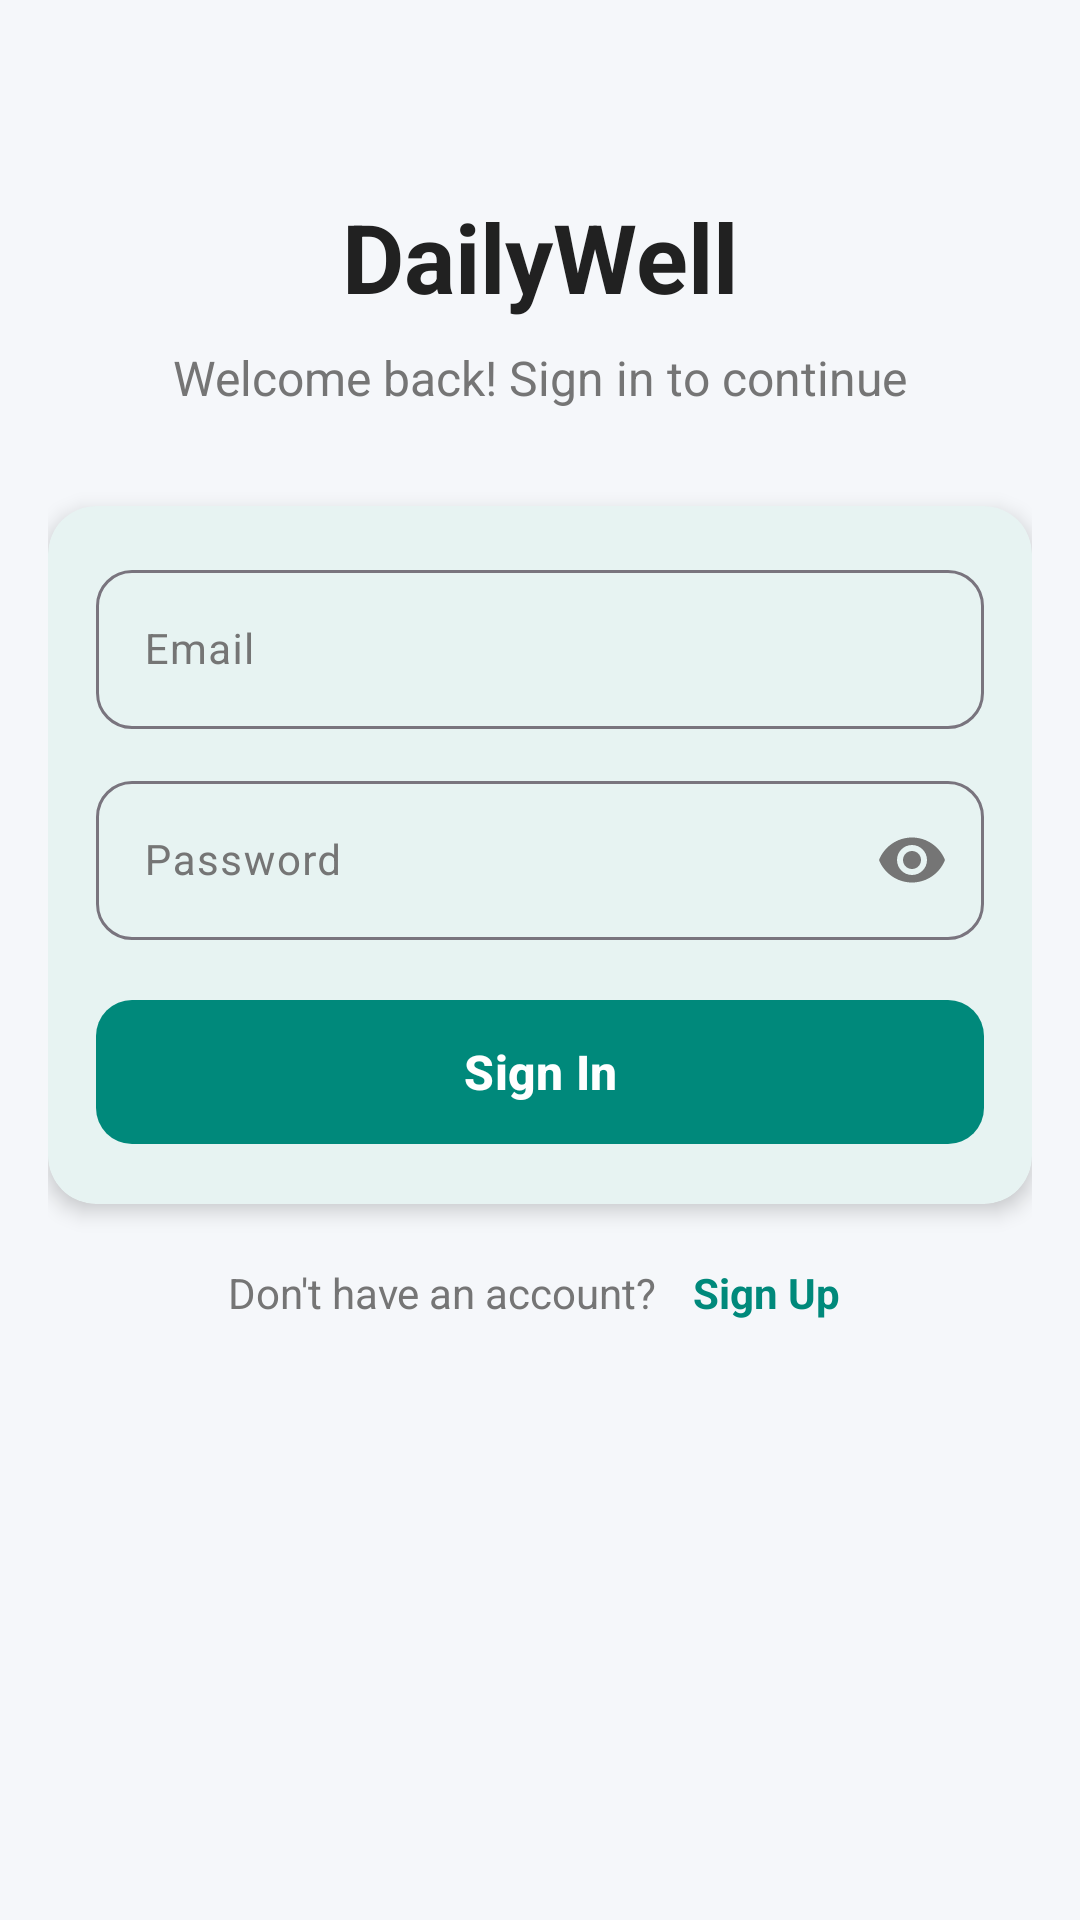

Android layout source for this screen:
<!-- AndroidManifest.xml: application theme Theme.WellnesMate -->
<!-- res/layout/activity_login.xml -->
<?xml version="1.0" encoding="utf-8"?>
<ScrollView xmlns:android="http://schemas.android.com/apk/res/android"
    xmlns:app="http://schemas.android.com/apk/res-auto"
    xmlns:tools="http://schemas.android.com/tools"
    android:layout_width="match_parent"
    android:layout_height="match_parent"
    android:background="@color/background"
    android:fillViewport="true">

    <LinearLayout
        android:layout_width="match_parent"
        android:layout_height="wrap_content"
        android:orientation="vertical"
        android:padding="@dimen/spacing_large">

        
        <LinearLayout
            android:layout_width="match_parent"
            android:layout_height="wrap_content"
            android:layout_marginTop="@dimen/spacing_huge"
            android:gravity="center"
            android:orientation="vertical">

            <com.google.android.material.card.MaterialCardView
                android:layout_width="wrap_content"
                android:layout_height="wrap_content"
                app:cardCornerRadius="24dp"
                app:cardElevation="8dp"
                app:strokeWidth="0dp">



            </com.google.android.material.card.MaterialCardView>

            <TextView
                android:layout_width="wrap_content"
                android:layout_height="wrap_content"
                android:layout_marginTop="@dimen/spacing_large"
                android:text="@string/app_name"
                android:textColor="@color/text_primary"
                android:textSize="32sp"
                android:textStyle="bold" />

            <TextView
                android:layout_width="wrap_content"
                android:layout_height="wrap_content"
                android:layout_marginTop="@dimen/spacing_small"
                android:text="Welcome back! Sign in to continue"
                android:textColor="@color/text_secondary"
                android:textSize="@dimen/text_size_body_large" />

        </LinearLayout>

        
        <com.google.android.material.card.MaterialCardView
            android:layout_width="match_parent"
            android:layout_height="wrap_content"
            android:layout_marginTop="@dimen/spacing_huge"
            app:cardCornerRadius="@dimen/card_corner_radius_large"
            app:cardElevation="@dimen/card_elevation_medium"
            app:cardBackgroundColor="@color/surface"
            app:strokeWidth="0dp">

            <LinearLayout
                android:layout_width="match_parent"
                android:layout_height="wrap_content"
                android:orientation="vertical"
                android:padding="@dimen/spacing_large">

                
                <com.google.android.material.textfield.TextInputLayout
                    android:id="@+id/til_email"
                    style="@style/Widget.Material3.TextInputLayout.OutlinedBox"
                    android:layout_width="match_parent"
                    android:layout_height="wrap_content"
                    android:hint="Email"
                    app:boxCornerRadiusTopStart="@dimen/card_corner_radius_medium"
                    app:boxCornerRadiusTopEnd="@dimen/card_corner_radius_medium"
                    app:boxCornerRadiusBottomStart="@dimen/card_corner_radius_medium"
                    app:boxCornerRadiusBottomEnd="@dimen/card_corner_radius_medium"
                    app:startIconDrawable="@drawable/ic_email"
                    app:startIconTint="@color/text_secondary">

                    <com.google.android.material.textfield.TextInputEditText
                        android:id="@+id/et_email"
                        android:layout_width="match_parent"
                        android:layout_height="wrap_content"
                        android:inputType="textEmailAddress"
                        android:textSize="@dimen/text_size_body_medium" />

                </com.google.android.material.textfield.TextInputLayout>

                
                <com.google.android.material.textfield.TextInputLayout
                    android:id="@+id/til_password"
                    style="@style/Widget.Material3.TextInputLayout.OutlinedBox"
                    android:layout_width="match_parent"
                    android:layout_height="wrap_content"
                    android:layout_marginTop="@dimen/spacing_medium"
                    android:hint="Password"
                    app:boxCornerRadiusTopStart="@dimen/card_corner_radius_medium"
                    app:boxCornerRadiusTopEnd="@dimen/card_corner_radius_medium"
                    app:boxCornerRadiusBottomStart="@dimen/card_corner_radius_medium"
                    app:boxCornerRadiusBottomEnd="@dimen/card_corner_radius_medium"
                    app:endIconMode="password_toggle"
                    app:startIconDrawable="@drawable/ic_lock"
                    app:startIconTint="@color/text_secondary">

                    <com.google.android.material.textfield.TextInputEditText
                        android:id="@+id/et_password"
                        android:layout_width="match_parent"
                        android:layout_height="wrap_content"
                        android:inputType="textPassword"
                        android:textSize="@dimen/text_size_body_medium" />

                </com.google.android.material.textfield.TextInputLayout>

                
                <TextView
                    android:layout_width="wrap_content"
                    android:layout_height="wrap_content"
                    android:layout_gravity="end"
                    android:layout_marginTop="@dimen/spacing_small"
                    android:padding="@dimen/spacing_extra_small"
                    android:text="Forgot Password?"
                    android:textColor="@color/primary"
                    android:textSize="@dimen/text_size_body_small"
                    android:visibility="gone" />

                
                <com.google.android.material.button.MaterialButton
                    android:id="@+id/btn_login"
                    android:layout_width="match_parent"
                    android:layout_height="@dimen/button_height_large"
                    android:layout_marginTop="@dimen/spacing_large"
                    android:text="Sign In"
                    android:textAllCaps="false"
                    android:textSize="@dimen/text_size_body_large"
                    android:textStyle="bold"
                    app:backgroundTint="@color/primary"
                    app:cornerRadius="@dimen/button_corner_radius" />

            </LinearLayout>

        </com.google.android.material.card.MaterialCardView>

        
        <LinearLayout
            android:layout_width="match_parent"
            android:layout_height="wrap_content"
            android:layout_marginTop="@dimen/spacing_large"
            android:gravity="center"
            android:orientation="horizontal">

            <TextView
                android:layout_width="wrap_content"
                android:layout_height="wrap_content"
                android:text="Don't have an account?"
                android:textColor="@color/text_secondary"
                android:textSize="@dimen/text_size_body_medium" />

            <TextView
                android:id="@+id/tv_register"
                android:layout_width="wrap_content"
                android:layout_height="wrap_content"
                android:layout_marginStart="@dimen/spacing_small"
                android:padding="@dimen/spacing_extra_small"
                android:text="Sign Up"
                android:textColor="@color/primary"
                android:textSize="@dimen/text_size_body_medium"
                android:textStyle="bold" />

        </LinearLayout>

        
        <LinearLayout
            android:layout_width="match_parent"
            android:layout_height="wrap_content"
            android:layout_marginTop="@dimen/spacing_large"
            android:gravity="center"
            android:orientation="vertical"
            android:visibility="gone">

            <TextView
                android:layout_width="wrap_content"
                android:layout_height="wrap_content"
                android:text="Or sign in with"
                android:textColor="@color/text_secondary"
                android:textSize="@dimen/text_size_body_medium" />

            <LinearLayout
                android:layout_width="wrap_content"
                android:layout_height="wrap_content"
                android:layout_marginTop="@dimen/spacing_medium"
                android:orientation="horizontal">

                <com.google.android.material.card.MaterialCardView
                    android:layout_width="56dp"
                    android:layout_height="56dp"
                    android:layout_marginEnd="@dimen/spacing_medium"
                    app:cardCornerRadius="28dp"
                    app:cardElevation="2dp"
                    app:strokeWidth="0dp">

                    <ImageView
                        android:layout_width="match_parent"
                        android:layout_height="match_parent"
                        android:padding="@dimen/spacing_medium"
                        android:src="@drawable/ic_google"
                        app:tint="@color/text_secondary" />

                </com.google.android.material.card.MaterialCardView>

                <com.google.android.material.card.MaterialCardView
                    android:layout_width="56dp"
                    android:layout_height="56dp"
                    app:cardCornerRadius="28dp"
                    app:cardElevation="2dp"
                    app:strokeWidth="0dp">

                    <ImageView
                        android:layout_width="match_parent"
                        android:layout_height="match_parent"
                        android:padding="@dimen/spacing_medium"
                        android:src="@drawable/ic_facebook"
                        app:tint="@color/text_secondary" />

                </com.google.android.material.card.MaterialCardView>

            </LinearLayout>

        </LinearLayout>

    </LinearLayout>

</ScrollView>
<!-- resources referenced by this layout -->
<resources>
  <color name="background">#FFF5F7FA</color>
  <color name="primary">#FF00897B</color>
  <color name="surface">#FFFFFFFF</color>
  <color name="text_primary">#FF212121</color>
  <color name="text_secondary">#FF757575</color>
  <dimen name="button_corner_radius">12dp</dimen>
  <dimen name="button_height_large">56dp</dimen>
  <dimen name="card_corner_radius_large">16dp</dimen>
  <dimen name="card_corner_radius_medium">12dp</dimen>
  <dimen name="card_elevation_medium">4dp</dimen>
  <dimen name="spacing_extra_small">4dp</dimen>
  <dimen name="spacing_huge">32dp</dimen>
  <dimen name="spacing_large">16dp</dimen>
  <dimen name="spacing_medium">12dp</dimen>
  <dimen name="spacing_small">8dp</dimen>
  <dimen name="text_size_body_large">16sp</dimen>
  <dimen name="text_size_body_medium">14sp</dimen>
  <dimen name="text_size_body_small">12sp</dimen>
  <!-- drawable ic_facebook (drawable) -->
  <vector xmlns:android="http://schemas.android.com/apk/res/android"
      android:width="24dp"
      android:height="24dp"
      android:viewportWidth="24"
      android:viewportHeight="24">
    <path
        android:fillColor="#1877F2"
        android:pathData="M22,12c0,-5.52 -4.48,-10 -10,-10S2,6.48 2,12c0,4.84 3.44,8.87 8,9.8V15H8v-3h2V9.31c0,-2 1.09,-3.31 3,-3.31 0.9,0 1.8,0.1 2.7,0.1v3h-2c-1,0 -1,0.5 -1,1V12h3l-1,3h-2v7.8C18.56,21.87 22,17.84 22,12z"/>
  </vector>
  <!-- drawable ic_google (drawable) -->
  <vector xmlns:android="http://schemas.android.com/apk/res/android"
      android:width="24dp"
      android:height="24dp"
      android:viewportWidth="24"
      android:viewportHeight="24">
    <path
        android:fillColor="#4285F4"
        android:pathData="M22.56,12.25c0,-0.78 -0.09,-1.53 -0.25,-2.25H12v4.26h5.92c-0.26,1.37 -1.04,2.53 -2.21,3.31v2.77h3.57c2.08,-1.92 3.28,-4.74 3.28,-8.09z"/>
    <path
        android:fillColor="#34A853"
        android:pathData="M12,23c2.97,0 5.46,-0.98 7.28,-2.66l-3.57,-2.77c-0.98,0.66 -2.23,1.06 -3.71,1.06 -2.86,0 -5.29,-1.93 -6.16,-4.53H2.18v2.84C3.99,20.53 7.7,23 12,23z"/>
    <path
        android:fillColor="#FBBC05"
        android:pathData="M5.84,14.09c-0.22,-0.66 -0.35,-1.36 -0.35,-2.09s0.13,-1.43 0.35,-2.09V7.07H2.18C1.43,8.55 1,10.22 1,12s0.43,3.45 1.18,4.93l2.85,-2.22 0.81,-0.62z"/>
    <path
        android:fillColor="#EA4335"
        android:pathData="M12,5.38c1.62,0 3.06,0.56 4.21,1.64l3.15,-3.15C17.45,2.09 14.97,1 12,1 7.7,1 3.99,3.47 2.18,7.07l3.66,2.84c0.87,-2.6 3.3,-4.53 6.16,-4.53z"/>
  </vector>
  <string name="app_name">DailyWell</string>
  <style name="Theme.WellnesMate" parent="Base.Theme.WellnesMate" />
  <color name="on_primary">#FFFFFFFF</color>
  <color name="primary_variant">#FF00695C</color>
  <color name="secondary">#FF5C6BC0</color>
  <color name="on_secondary">#FFFFFFFF</color>
  <color name="secondary_variant">#FF3949AB</color>
  <color name="error">#FFEF5350</color>
  <color name="on_error">#FFFFFFFF</color>
  <style name="ShapeAppearance.WellnesMate.Small" parent="ShapeAppearance.Material3.SmallComponent">
          <item name="cornerFamily">rounded</item>
          <item name="cornerSize">8dp</item>
      </style>
  <style name="ShapeAppearance.WellnesMate.Medium" parent="ShapeAppearance.Material3.MediumComponent">
          <item name="cornerFamily">rounded</item>
          <item name="cornerSize">12dp</item>
      </style>
  <style name="ShapeAppearance.WellnesMate.Large" parent="ShapeAppearance.Material3.LargeComponent">
          <item name="cornerFamily">rounded</item>
          <item name="cornerSize">16dp</item>
      </style>
</resources>
